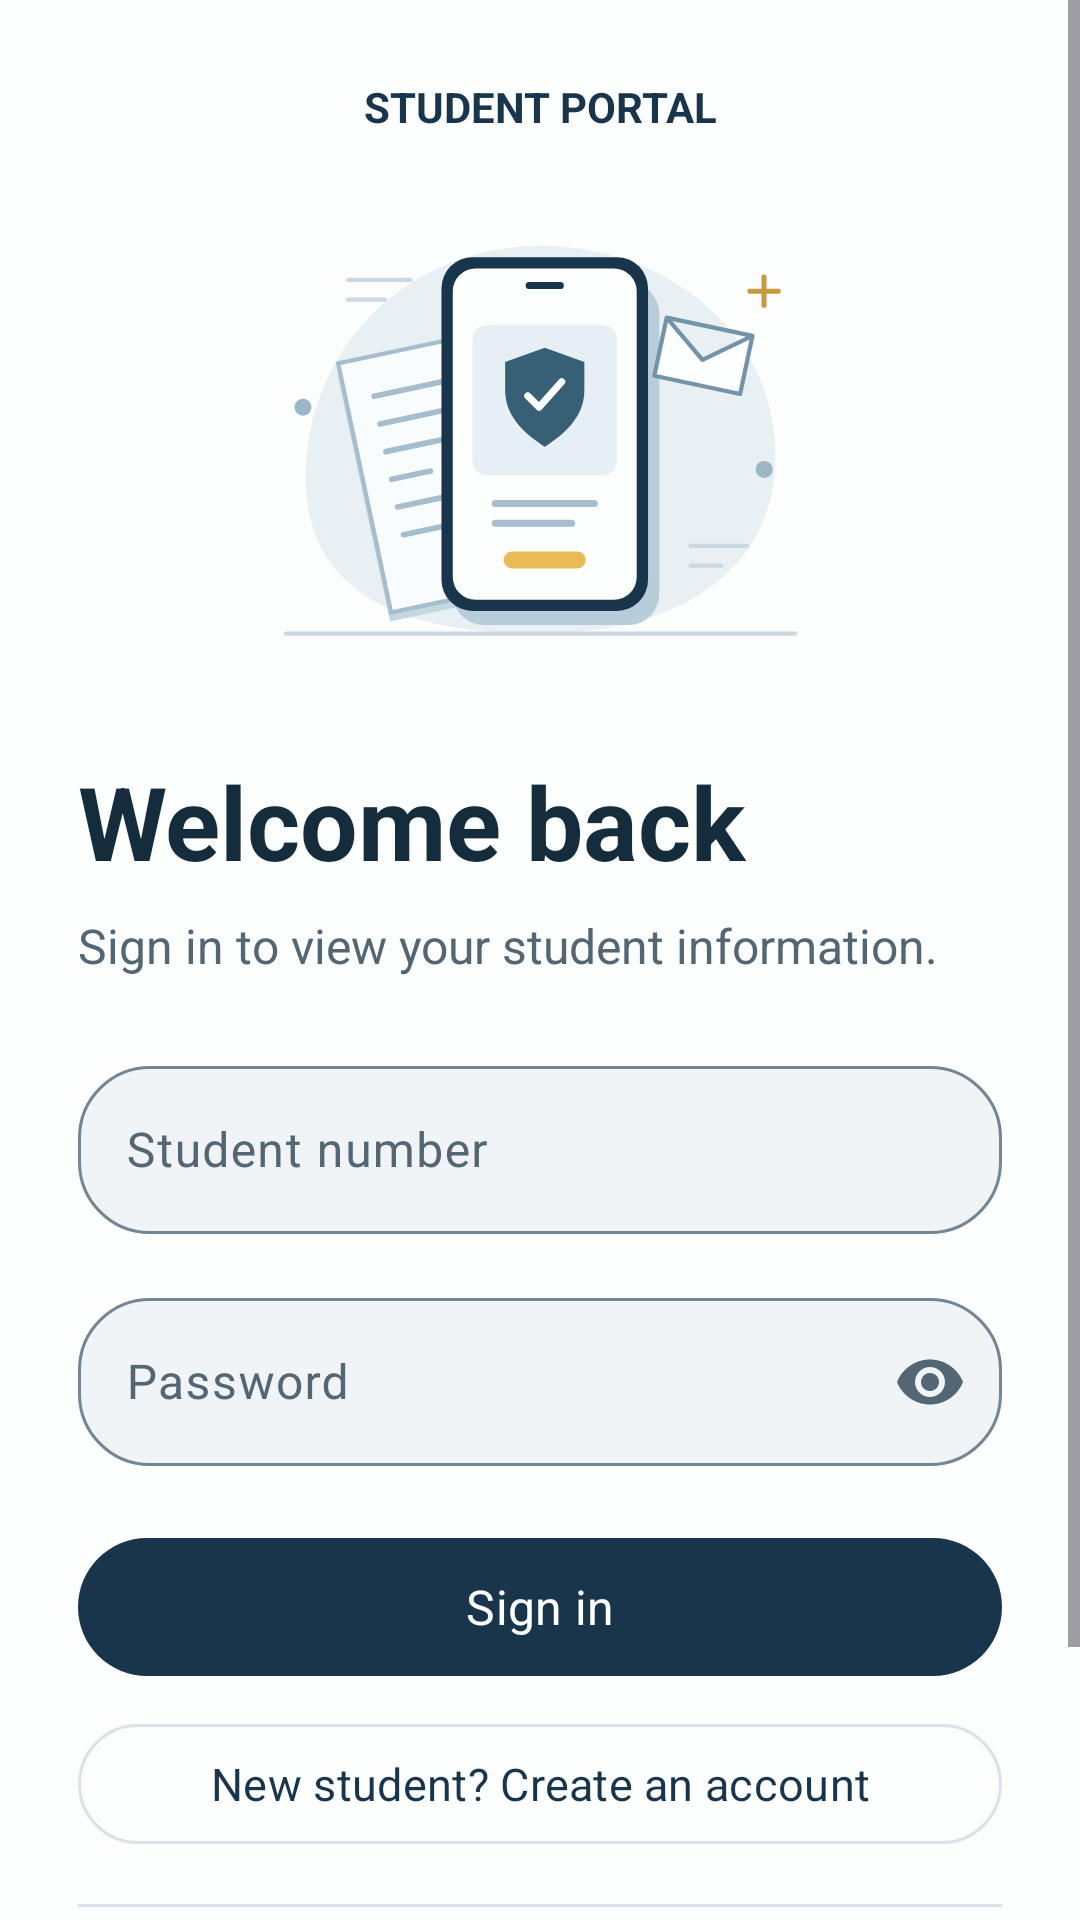

Layout XML and referenced resources for this Android screen:
<!-- AndroidManifest.xml: application theme Theme.StudentInfoApp -->
<!-- res/layout/activity_login.xml -->
<?xml version="1.0" encoding="utf-8"?>
<ScrollView xmlns:android="http://schemas.android.com/apk/res/android"
    xmlns:app="http://schemas.android.com/apk/res-auto"
    android:layout_width="match_parent"
    android:layout_height="match_parent"
    android:background="#FCFDFD"
    android:fillViewport="true">

    <LinearLayout
        android:layout_width="match_parent"
        android:layout_height="wrap_content"
        android:orientation="vertical"
        android:padding="26dp">

        <TextView
            android:layout_width="match_parent"
            android:layout_height="wrap_content"
            android:gravity="center"
            android:text="STUDENT PORTAL"
            android:textColor="#18354B"
            android:textSize="14sp"
            android:textStyle="bold" />

        <ImageView
            android:layout_width="match_parent"
            android:layout_height="166dp"
            android:layout_marginTop="20dp"
            android:contentDescription="Student portal illustration"
            android:scaleType="fitCenter"
            android:src="@drawable/portal_illustration" />

        <TextView
            android:layout_width="match_parent"
            android:layout_height="wrap_content"
            android:layout_marginTop="20dp"
            android:text="Welcome back"
            android:textColor="#152C3D"
            android:textSize="34sp"
            android:textStyle="bold" />

        <TextView
            android:layout_width="match_parent"
            android:layout_height="wrap_content"
            android:layout_marginTop="8dp"
            android:text="Sign in to view your student information."
            android:textColor="#526673"
            android:textSize="16sp" />

        <com.google.android.material.textfield.TextInputLayout
            android:id="@+id/loginStudentNumberLayout"
            style="@style/Widget.StudentInfoApp.OutlinedInput"
            android:layout_width="match_parent"
            android:layout_height="wrap_content"
            android:layout_marginTop="24dp"
            android:hint="Student number"
            app:placeholderText="e.g. 2024-100001">

            <com.google.android.material.textfield.TextInputEditText
                android:id="@+id/loginStudentNumber"
                android:layout_width="match_parent"
                android:layout_height="wrap_content"
                android:inputType="text"
                android:minHeight="56dp"
                android:textSize="16sp" />
        </com.google.android.material.textfield.TextInputLayout>

        <com.google.android.material.textfield.TextInputLayout
            android:id="@+id/loginPasswordLayout"
            style="@style/Widget.StudentInfoApp.OutlinedInput"
            android:layout_width="match_parent"
            android:layout_height="wrap_content"
            android:layout_marginTop="16dp"
            android:hint="Password"
            app:endIconMode="password_toggle"
            app:placeholderText="Enter your password">

            <com.google.android.material.textfield.TextInputEditText
                android:id="@+id/loginPassword"
                android:layout_width="match_parent"
                android:layout_height="wrap_content"
                android:inputType="textPassword"
                android:minHeight="56dp"
                android:textSize="16sp" />
        </com.google.android.material.textfield.TextInputLayout>

        <com.google.android.material.button.MaterialButton
            android:id="@+id/loginButton"
            style="@style/Widget.StudentInfoApp.PrimaryButton"
            android:layout_width="match_parent"
            android:layout_height="wrap_content"
            android:layout_marginTop="20dp"
            android:text="Sign in" />

        <com.google.android.material.button.MaterialButton
            android:id="@+id/registerButton"
            style="@style/Widget.StudentInfoApp.SecondaryButton"
            android:layout_width="match_parent"
            android:layout_height="wrap_content"
            android:layout_marginTop="8dp"
            android:text="New student? Create an account" />

        <View
            android:layout_width="match_parent"
            android:layout_height="1dp"
            android:layout_marginTop="16dp"
            android:background="#D9E2E8" />

        <com.google.android.material.button.MaterialButton
            android:id="@+id/sampleButton"
            style="@style/Widget.StudentInfoApp.TextButton"
            android:layout_width="match_parent"
            android:layout_height="wrap_content"
            android:text="Use sample credentials" />

        <TextView
            android:layout_width="match_parent"
            android:layout_height="wrap_content"
            android:layout_marginTop="20dp"
            android:gravity="center"
            android:text="Lab Activity"
            android:textColor="#526673"
            android:textSize="12sp" />
    </LinearLayout>
</ScrollView>
<!-- resources referenced by this layout -->
<resources>
  <!-- drawable portal_illustration: vector/xml drawable (drawable, 2798 chars, omitted) -->
  <style name="Widget.StudentInfoApp.OutlinedInput" parent="Widget.Material3.TextInputLayout.OutlinedBox">
          <item name="boxBackgroundColor">#F0F4F6</item>
          <item name="boxCornerRadiusTopStart">24dp</item>
          <item name="boxCornerRadiusTopEnd">24dp</item>
          <item name="boxCornerRadiusBottomStart">24dp</item>
          <item name="boxCornerRadiusBottomEnd">24dp</item>
          <item name="boxStrokeWidth">1dp</item>
          <item name="boxStrokeWidthFocused">2dp</item>
          <item name="boxStrokeColor">@color/portal_input_stroke</item>
          <item name="hintTextColor">#526673</item>
      </style>
  <style name="Widget.StudentInfoApp.PrimaryButton" parent="Widget.Material3.Button">
          <item name="android:minHeight">54dp</item>
          <item name="cornerRadius">27dp</item>
          <item name="backgroundTint">#18354B</item>
          <item name="android:textColor">#FFFFFF</item>
          <item name="android:textSize">16sp</item>
          <item name="android:textAllCaps">false</item>
      </style>
  <style name="Widget.StudentInfoApp.SecondaryButton" parent="Widget.Material3.Button.OutlinedButton">
          <item name="android:minHeight">48dp</item>
          <item name="cornerRadius">24dp</item>
          <item name="strokeColor">#D9E2E8</item>
          <item name="android:textColor">#18354B</item>
          <item name="android:textSize">15sp</item>
          <item name="android:textAllCaps">false</item>
      </style>
  <style name="Widget.StudentInfoApp.TextButton" parent="Widget.Material3.Button.TextButton">
          <item name="android:minHeight">48dp</item>
          <item name="android:textColor">#18354B</item>
          <item name="android:textSize">14sp</item>
          <item name="android:textAllCaps">false</item>
      </style>
  <style name="Theme.StudentInfoApp" parent="Base.Theme.StudentInfoApp" />
  <style name="Base.Theme.StudentInfoApp" parent="Theme.Material3.Light.NoActionBar">
          <item name="colorPrimary">#18354B</item>
          <item name="colorOnPrimary">#FFFFFF</item>
          <item name="colorSurface">#FCFDFD</item>
          <item name="colorOnSurface">#152C3D</item>
          <item name="colorOnSurfaceVariant">#526673</item>
          <item name="colorError">#A32632</item>
          <item name="colorSecondary">#526673</item>
          <item name="android:fontFamily">sans-serif</item>
          <item name="android:windowLightStatusBar">true</item>
          <item name="android:windowBackground">#FCFDFD</item>
          <item name="android:colorAccent">#18354B</item>
      </style>
</resources>
